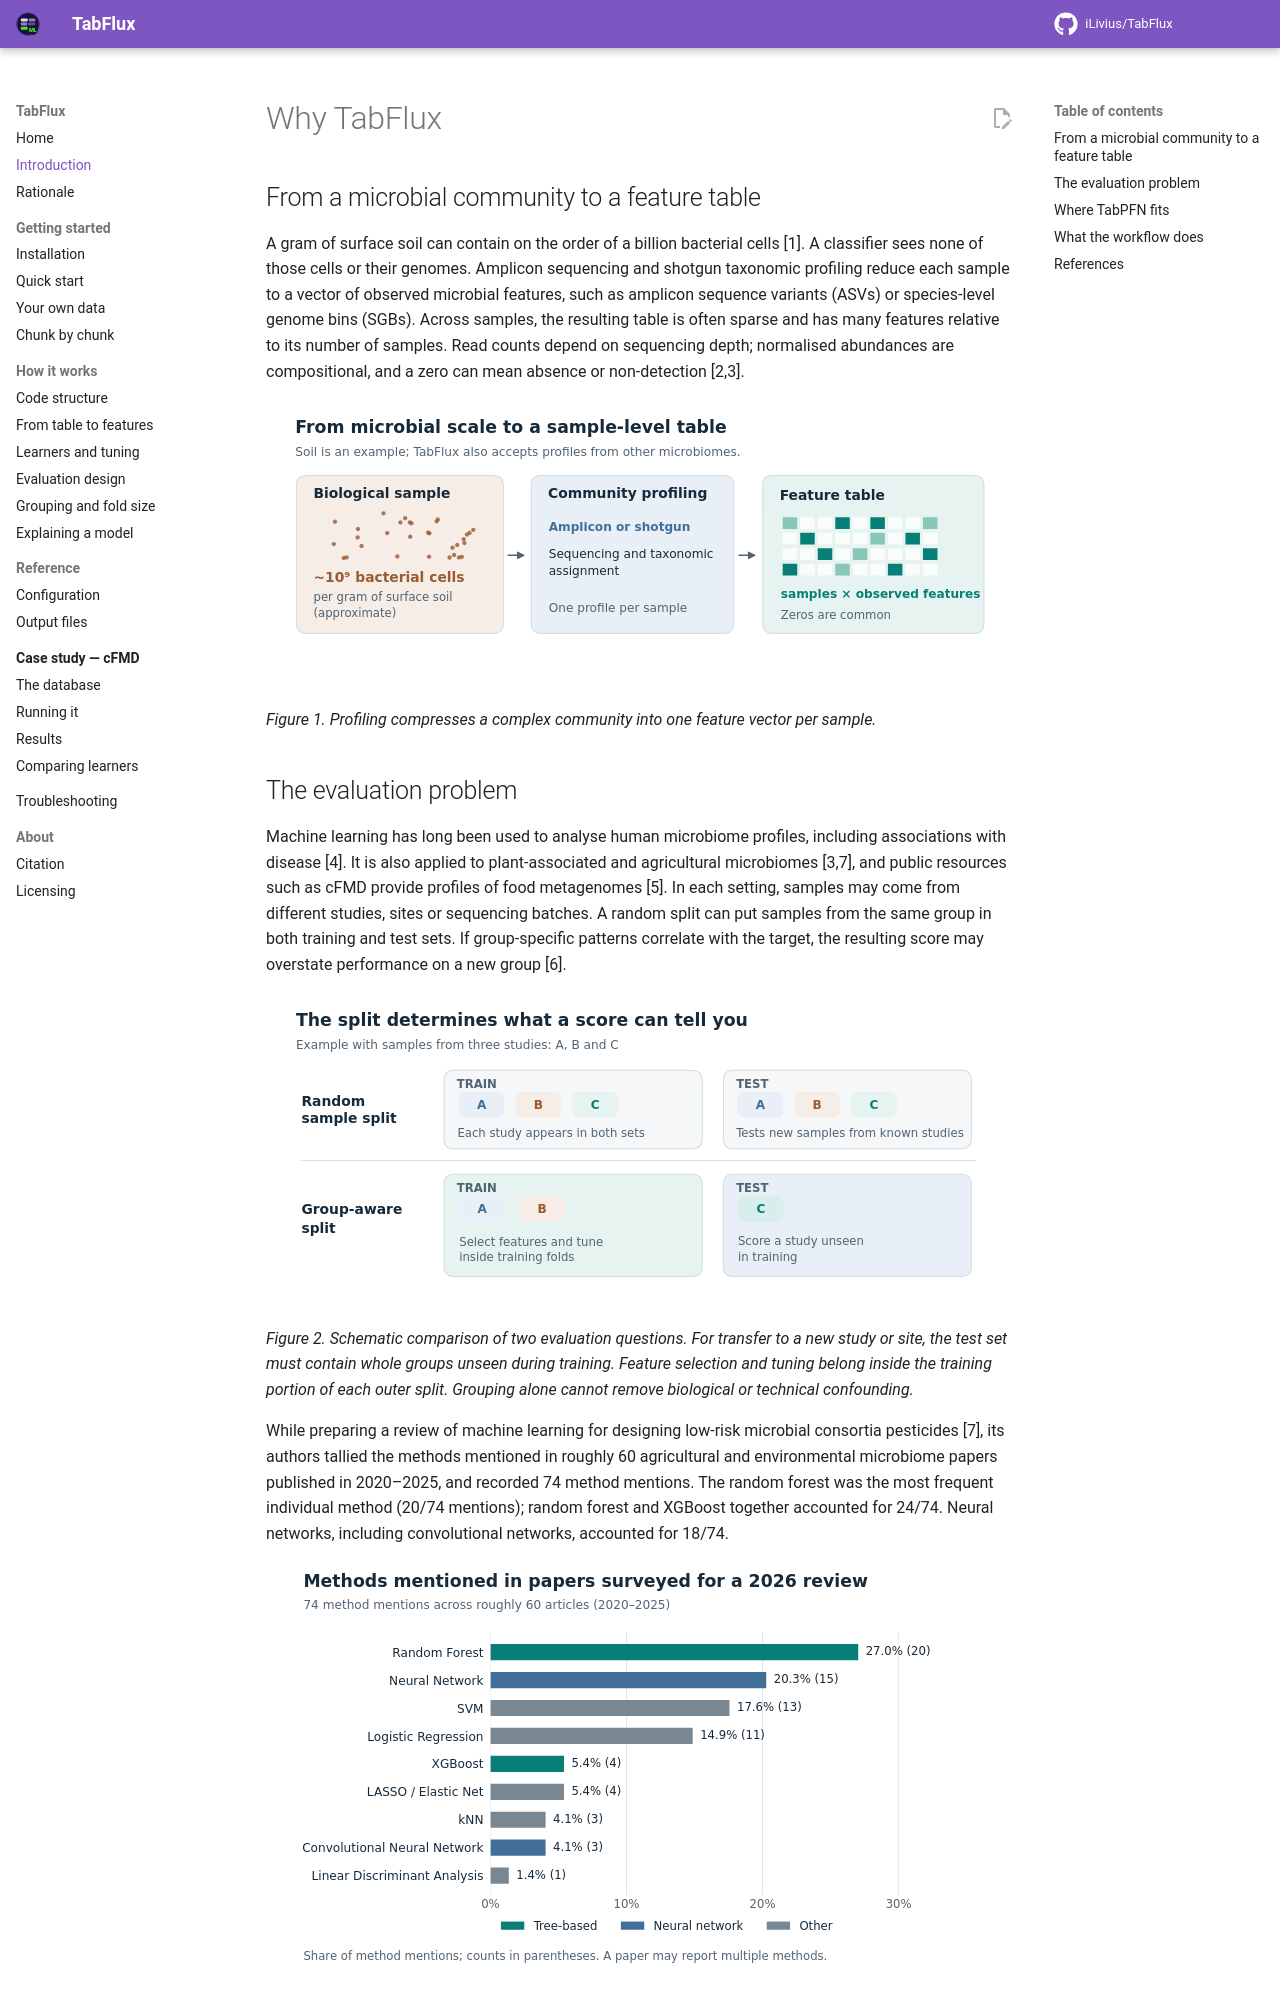

repository: iLivius/TabFlux · page: introduction/index.html · generator: mkdocs

# Why TabFlux

## From a microbial community to a feature table

A gram of surface soil can contain on the order of a billion bacterial cells [1]. A
classifier sees none of those cells or their genomes. Amplicon sequencing and shotgun
taxonomic profiling reduce each sample to a vector of observed microbial features, such as
amplicon sequence variants (ASVs) or species-level genome bins (SGBs). Across samples, the
resulting table is often sparse and has many features relative to its number of samples.
Read counts depend on sequencing depth; normalised abundances are compositional, and a
zero can mean absence or non-detection [2,3].

![From a soil sample to a microbial feature table](assets/intro/01-community-to-table.svg)

*Figure 1. Profiling compresses a complex community into one feature vector per sample.*

## The evaluation problem

Machine learning has long been used to analyse human microbiome profiles, including
associations with disease [4]. It is also applied to plant-associated and agricultural
microbiomes [3,7], and public resources such as cFMD provide profiles of food
metagenomes [5]. In each setting, samples may come from different studies, sites or
sequencing batches. A random split can put samples from the same group in both training
and test sets. If group-specific patterns correlate with the target, the resulting score
may overstate performance on a new group [6].

![Random sample splitting compared with a grouped split](assets/intro/02-grouped-evaluation.svg)

*Figure 2. Schematic comparison of two evaluation questions. For transfer to a new study
or site, the test set must contain whole groups unseen during training. Feature selection
and tuning belong inside the training portion of each outer split. Grouping alone cannot
remove biological or technical confounding.*

While preparing a review of machine learning for designing low-risk microbial consortia
pesticides [7], its authors tallied the methods mentioned in roughly 60 agricultural and
environmental microbiome papers published in 2020–2025, and recorded 74 method mentions.
The random forest was the most frequent individual method (20/74 mentions); random forest
and XGBoost together accounted for 24/74. Neural networks, including convolutional
networks, accounted for 18/74.

![Methods mentioned in the papers surveyed for the review](assets/intro/03-method-mentions.svg)

*Figure 3. Methods mentioned in the papers surveyed for Garcés-Ruiz et al. [7].*

## Where TabPFN fits

TabPFN is a different type of learner. The version described by Hollmann and colleagues in
*Nature* in 2025 was trained on synthetic tabular prediction tasks and uses a transformer
to condition on labelled examples at inference [8]. Prior Labs released TabPFN-3.5 in
2026 [9]; its model card states that it is trained purely on synthetic tabular tasks and
predicts in a forward pass [10]. TabFlux averages eight such passes per prediction, the
number stored in the checkpoint, and a nested evaluation still calls the learner for
every inner and outer fold. TabFlux uses the TabPFN-3.5 checkpoint by default; v2.5 is
selectable through `runtime.tabpfn.model_version`. Its performance on microbial profiles
has to be established on the same held-out groups, and with the same metrics, as the
other learners in a run.
